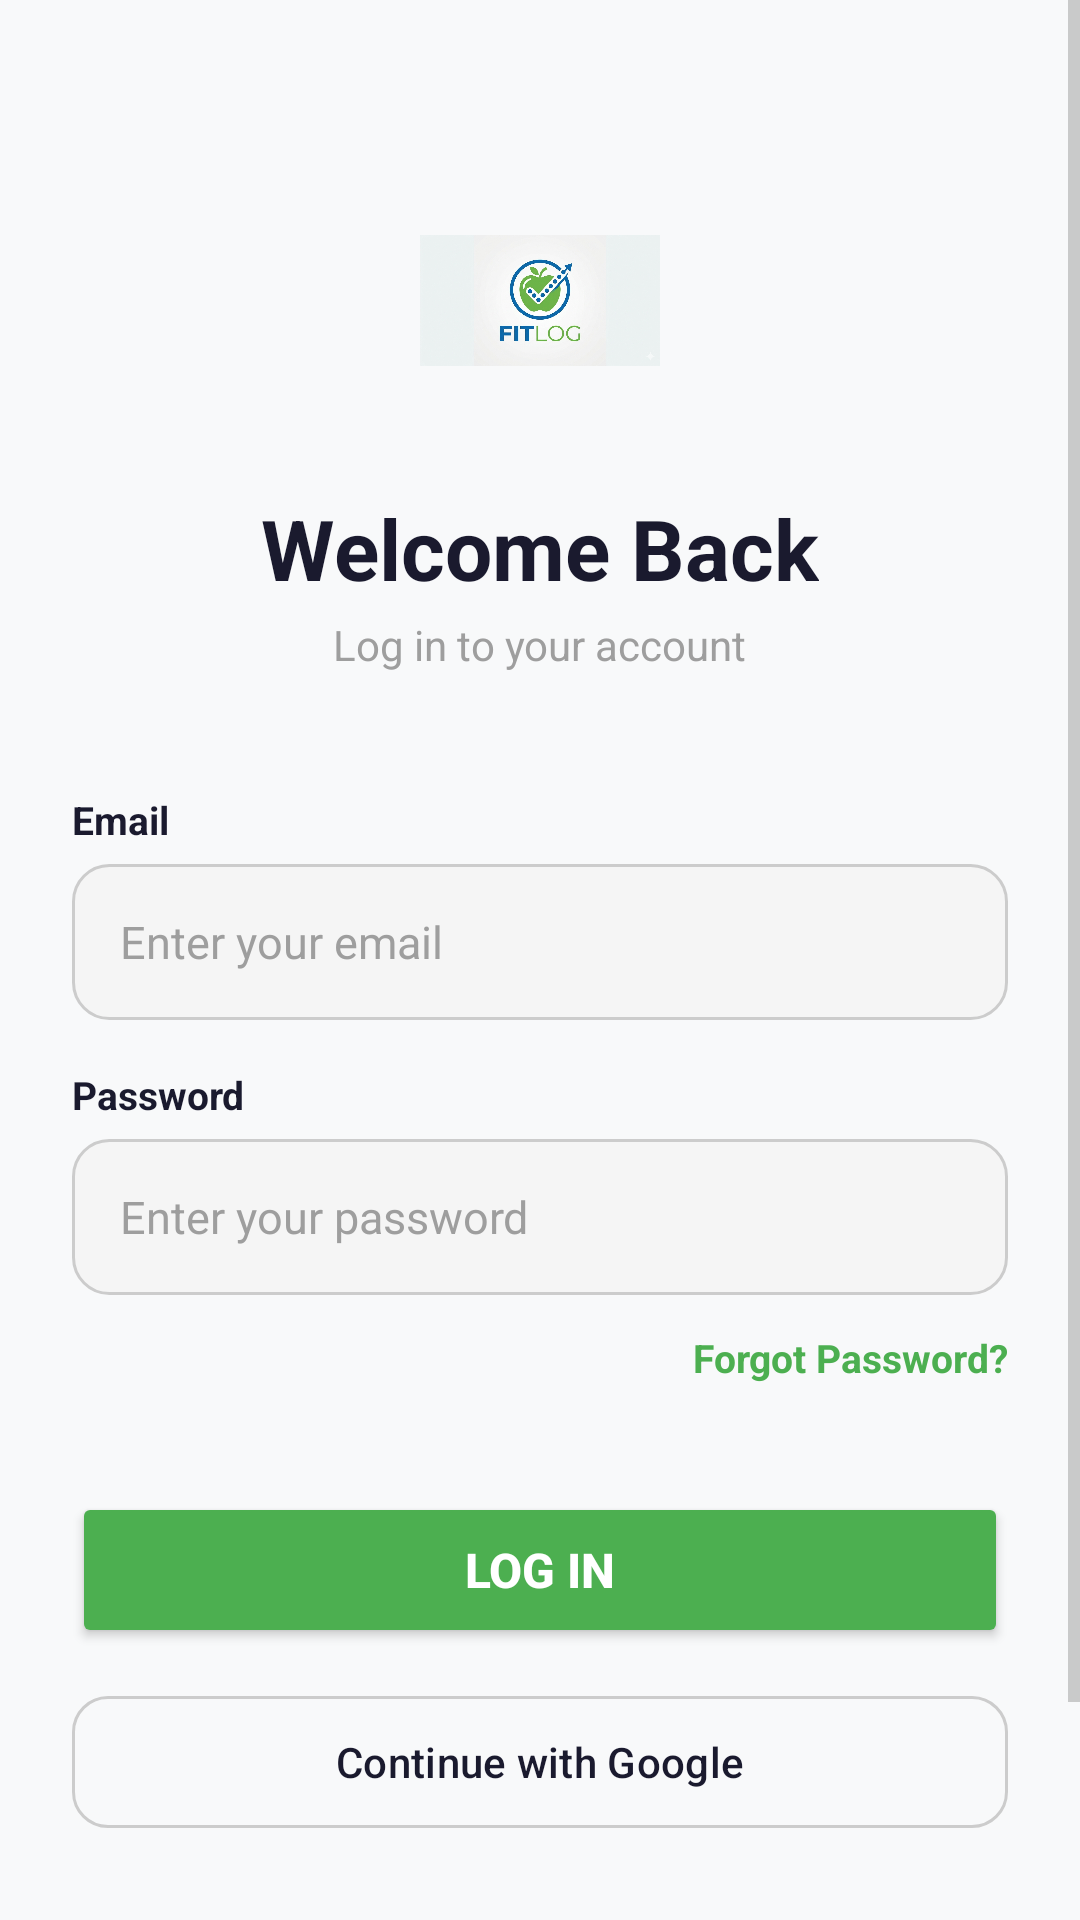

The Android layout XML behind this screen, and the referenced resources:
<!-- AndroidManifest.xml: application theme Theme.FitLog -->
<!-- res/layout/fragment_user_login.xml -->
<?xml version="1.0" encoding="utf-8"?>
<androidx.constraintlayout.widget.ConstraintLayout xmlns:android="http://schemas.android.com/apk/res/android"
    xmlns:app="http://schemas.android.com/apk/res-auto"
    xmlns:tools="http://schemas.android.com/tools"
    android:id="@+id/main"
    android:layout_width="match_parent"
    android:layout_height="match_parent"
    android:background="@color/bg_screen"
    tools:context=".UserLogin">

    <ScrollView
        android:layout_width="match_parent"
        android:layout_height="0dp"
        app:layout_constraintTop_toTopOf="parent"
        app:layout_constraintBottom_toBottomOf="parent">

        <LinearLayout
            android:layout_width="match_parent"
            android:layout_height="wrap_content"
            android:orientation="vertical"
            android:paddingStart="24dp"
            android:paddingEnd="24dp"
            android:paddingTop="60dp"
            android:paddingBottom="24dp">

            <ImageView
                android:id="@+id/center_logo"
                android:layout_width="80dp"
                android:layout_height="80dp"
                android:layout_gravity="center"
                android:layout_marginBottom="24dp"
                android:src="@drawable/applogo"
                android:scaleType="centerInside"
                android:contentDescription="@string/settings_label_about_app" />

            <TextView
                android:layout_width="wrap_content"
                android:layout_height="wrap_content"
                android:text="@string/login_welcome_back"
                android:textSize="28sp"
                android:textStyle="bold"
                android:textColor="@color/text_primary"
                android:layout_gravity="center"
                android:layout_marginBottom="4dp" />

            <TextView
                android:layout_width="wrap_content"
                android:layout_height="wrap_content"
                android:text="@string/login_subtitle"
                android:textSize="14sp"
                android:textColor="@color/text_secondary"
                android:layout_gravity="center"
                android:layout_marginBottom="40dp" />

            <TextView
                android:layout_width="wrap_content"
                android:layout_height="wrap_content"
                android:text="@string/login_label_email"
                android:textSize="13sp"
                android:textStyle="bold"
                android:textColor="@color/text_primary"
                android:layout_marginBottom="6dp" />

            <EditText
                android:id="@+id/editTextEmail"
                android:layout_width="match_parent"
                android:layout_height="52dp"
                android:hint="@string/login_hint_email"
                android:textSize="15sp"
                android:layout_marginBottom="16dp"
                android:paddingStart="16dp"
                android:paddingEnd="16dp"
                android:background="@drawable/edittext_bg"
                android:textColor="@color/text_primary"
                android:inputType="textEmailAddress"
                android:importantForAutofill="yes" />

            <TextView
                android:layout_width="wrap_content"
                android:layout_height="wrap_content"
                android:text="@string/login_label_password"
                android:textSize="13sp"
                android:textStyle="bold"
                android:textColor="@color/text_primary"
                android:layout_marginBottom="6dp" />

            <EditText
                android:id="@+id/editTextPassword"
                android:layout_width="match_parent"
                android:layout_height="52dp"
                android:hint="@string/login_hint_password"
                android:textSize="15sp"
                android:layout_marginBottom="8dp"
                android:paddingStart="16dp"
                android:paddingEnd="16dp"
                android:background="@drawable/edittext_bg"
                android:textColor="@color/text_primary"
                android:inputType="textPassword"
                android:importantForAutofill="yes" />

            <TextView
                android:id="@+id/tvForgotPassword"
                android:layout_width="wrap_content"
                android:layout_height="wrap_content"
                android:text="@string/login_action_forgot_password"
                android:textSize="13sp"
                android:textStyle="bold"
                android:textColor="@color/brand_green"
                android:layout_gravity="end"
                android:layout_marginBottom="32dp"
                android:paddingTop="4dp"
                android:paddingBottom="4dp"
                android:clickable="true"
                android:focusable="true" />

            <Button
                android:id="@+id/btnLogin"
                android:layout_width="match_parent"
                android:layout_height="52dp"
                android:text="@string/login_action_login"
                android:textSize="16sp"
                android:textStyle="bold"
                android:textColor="@color/white"
                android:backgroundTint="@color/brand_green" />

            <com.google.android.material.button.MaterialButton
                android:id="@+id/btnGoogle"
                style="@style/FitLog.SecondaryButton"
                android:layout_width="match_parent"
                android:layout_height="wrap_content"
                android:layout_marginTop="12dp"
                android:text="@string/login_with_google" />

            <LinearLayout
                android:layout_width="match_parent"
                android:layout_height="wrap_content"
                android:orientation="horizontal"
                android:gravity="center_vertical"
                android:layout_marginTop="24dp"
                android:layout_marginBottom="24dp">

                <View
                    android:layout_width="0dp"
                    android:layout_height="1dp"
                    android:layout_weight="1"
                    android:background="@color/track" />

                <TextView
                    android:layout_width="wrap_content"
                    android:layout_height="wrap_content"
                    android:text="@string/login_divider_or"
                    android:paddingStart="12dp"
                    android:paddingEnd="12dp"
                    android:textSize="13sp"
                    android:textColor="@color/text_secondary" />

                <View
                    android:layout_width="0dp"
                    android:layout_height="1dp"
                    android:layout_weight="1"
                    android:background="@color/track" />
            </LinearLayout>

            <LinearLayout
                android:layout_width="wrap_content"
                android:layout_height="wrap_content"
                android:orientation="horizontal"
                android:layout_gravity="center">

                <TextView
                    android:layout_width="wrap_content"
                    android:layout_height="wrap_content"
                    android:text="@string/login_footer_no_account"
                    android:textSize="14sp"
                    android:textColor="@color/text_secondary"
                    android:layout_marginEnd="4dp" />

                <TextView
                    android:id="@+id/tvGoToRegister"
                    android:layout_width="wrap_content"
                    android:layout_height="wrap_content"
                    android:text="@string/login_action_register"
                    android:clickable="true"
                    android:textSize="14sp"
                    android:textStyle="bold"
                    android:textColor="@color/brand_green" />
            </LinearLayout>

        </LinearLayout>

    </ScrollView>

</androidx.constraintlayout.widget.ConstraintLayout>
<!-- resources referenced by this layout -->
<resources>
  <color name="bg_screen">#F8F9FA</color>
  <color name="brand_green">#4CAF50</color>
  <color name="text_primary">#1A1A2E</color>
  <color name="text_secondary">#9E9E9E</color>
  <color name="track">#E0E0E0</color>
  <color name="white">#FFFFFFFF</color>
  <!-- drawable applogo: png bitmap (drawable, 927658 bytes) -->
  <!-- drawable edittext_bg (drawable) -->
  <?xml version="1.0" encoding="utf-8"?>
  <selector xmlns:android="http://schemas.android.com/apk/res/android">
  
      
      <item android:state_focused="true">
          <shape>
              <solid android:color="@color/surface"/>
              <corners android:radius="12dp"/>
              <stroke
                  android:width="2dp"
                  android:color="@color/brand_green"/>
              <padding
                  android:left="12dp"
                  android:right="12dp"
                  android:top="12dp"
                  android:bottom="12dp"/>
          </shape>
      </item>
  
      
      <item>
          <shape>
              <solid android:color="@color/surface_input"/>
              <corners android:radius="12dp"/>
              <stroke
                  android:width="1dp"
                  android:color="@color/outline"/>
              <padding
                  android:left="12dp"
                  android:right="12dp"
                  android:top="12dp"
                  android:bottom="12dp"/>
          </shape>
      </item>
  
  </selector>
  <string name="login_action_forgot_password">Forgot Password?</string>
  <string name="login_action_login">Log In</string>
  <string name="login_action_register">Sign Up</string>
  <string name="login_divider_or">or</string>
  <string name="login_footer_no_account">Don\'t have an account?</string>
  <string name="login_hint_email">Enter your email</string>
  <string name="login_hint_password">Enter your password</string>
  <string name="login_label_email">Email</string>
  <string name="login_label_password">Password</string>
  <string name="login_subtitle">Log in to your account</string>
  <string name="login_welcome_back">Welcome Back</string>
  <string name="login_with_google">Continue with Google</string>
  <string name="settings_label_about_app">ℹ️ About App</string>
  <style name="FitLog.SecondaryButton" parent="Widget.Material3.Button.OutlinedButton">
          <item name="android:textColor">@color/text_primary</item>
          <item name="strokeColor">@color/outline</item>
          <item name="cornerRadius">12dp</item>
          <item name="android:minHeight">52dp</item>
      </style>
  <style name="Theme.FitLog" parent="Base.Theme.FitLog" />
  <color name="surface">#FFFFFF</color>
  <color name="surface_input">#F5F5F5</color>
  <color name="outline">#CCCCCC</color>
  <style name="Base.Theme.FitLog" parent="Theme.Material3.DayNight.NoActionBar">
          <item name="colorPrimary">@color/brand_green</item>
          <item name="colorOnPrimary">@color/white</item>
          <item name="colorSecondary">@color/brand_navy</item>
          <item name="colorSurface">@color/surface</item>
          <item name="colorOnSurface">@color/text_primary</item>
          <item name="android:colorBackground">@color/bg_screen</item>
          <item name="android:windowBackground">@color/bg_screen</item>
          <item name="android:textColorPrimary">@color/text_primary</item>
          <item name="android:textColorSecondary">@color/text_secondary</item>
          <item name="android:textColorHint">@color/text_secondary</item>
          <item name="colorControlActivated">@color/brand_green</item>
      </style>
  <color name="brand_navy">#1A1A2E</color>
</resources>
